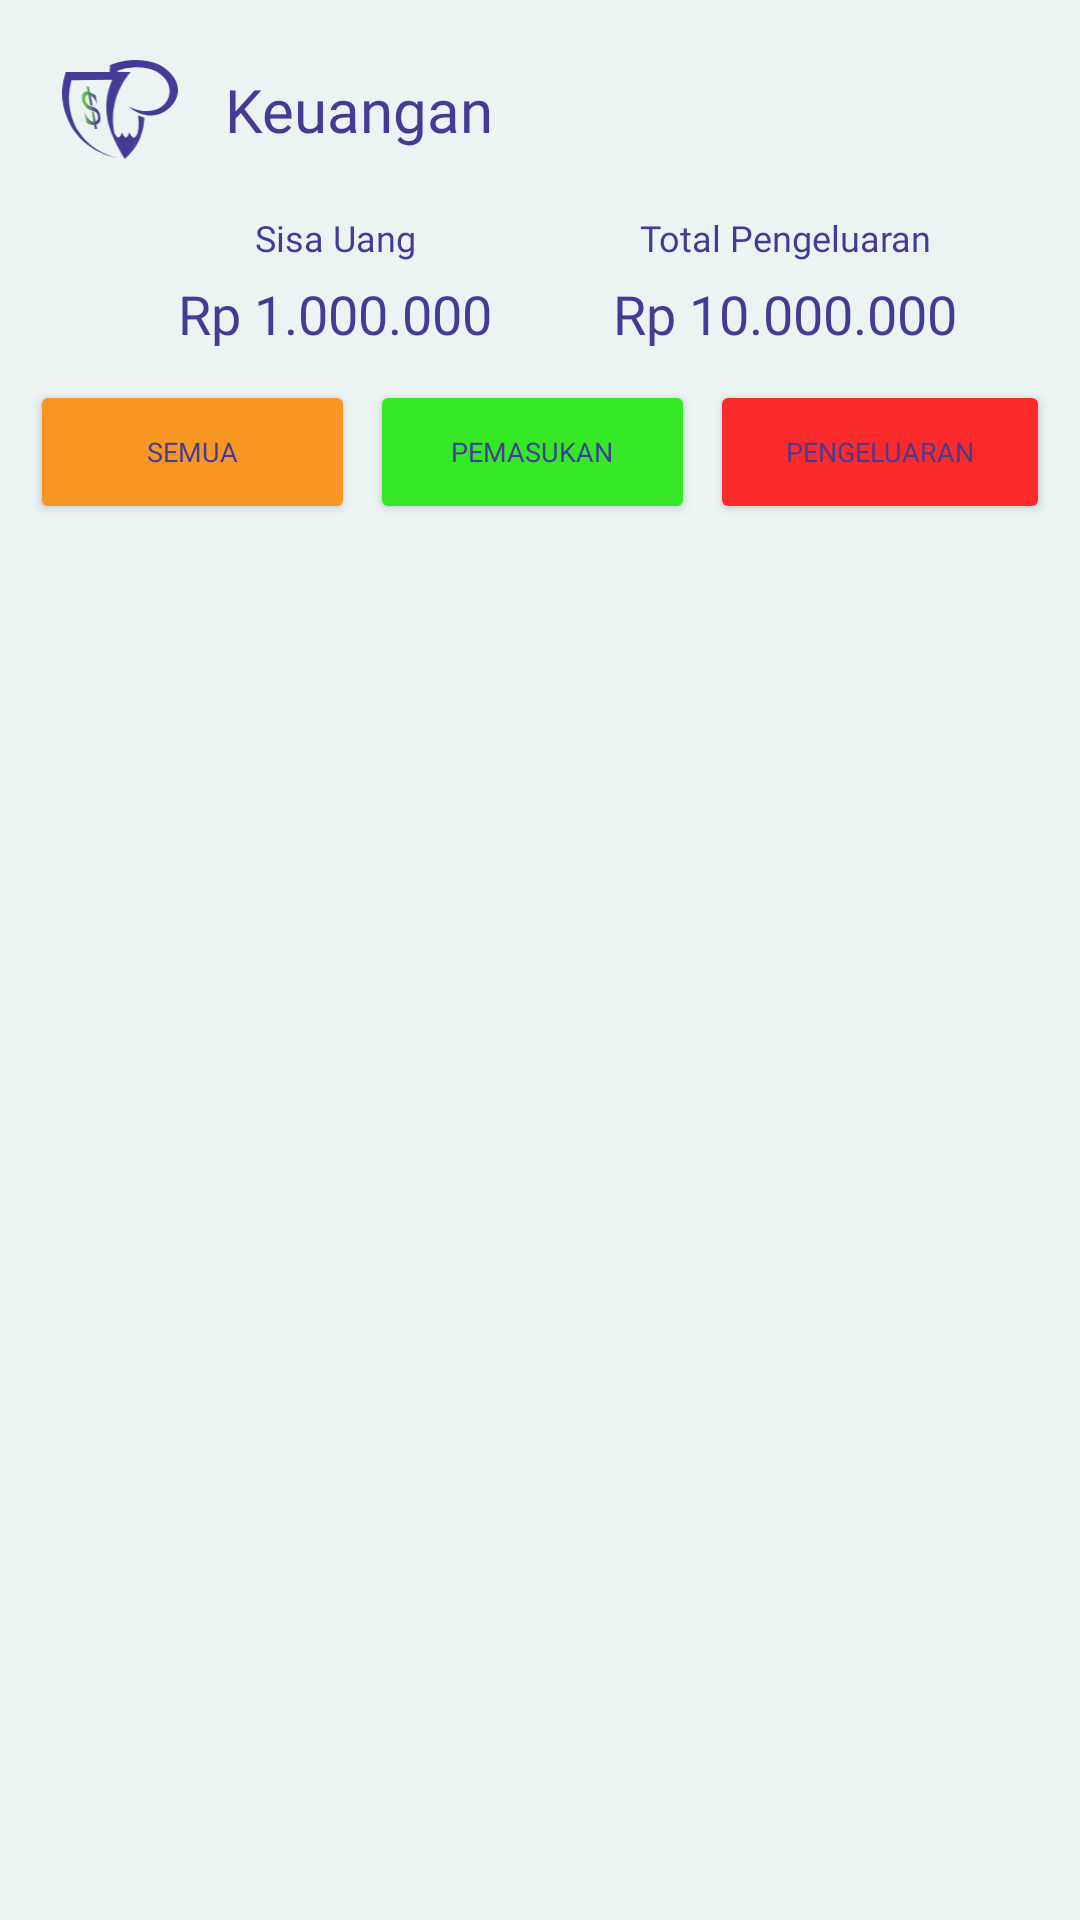

Here is an Android app screen rendered from its layout file. Give the layout XML and the strings, colors and styles it references.
<!-- AndroidManifest.xml: application theme Theme.CollegePal -->
<!-- res/layout/activity_money_management.xml -->
<?xml version="1.0" encoding="utf-8"?>
<LinearLayout xmlns:android="http://schemas.android.com/apk/res/android"
    xmlns:app="http://schemas.android.com/apk/res-auto"
    xmlns:tools="http://schemas.android.com/tools"
    android:layout_width="match_parent"
    android:layout_height="match_parent"
    android:orientation="vertical"
    android:background="@color/grey"
    tools:context=".MoneyManagement">

    <LinearLayout
        android:layout_width="match_parent"
        android:layout_height="wrap_content"
        android:orientation="horizontal"
        android:paddingTop="20dp"
        android:paddingLeft="20dp">
        <ImageView
            android:layout_width="40dp"
            android:layout_height="33dp"
            android:src="@drawable/logo_cp"/>

        <TextView
            android:layout_width="match_parent"
            android:layout_height="wrap_content"
            android:text="Keuangan"
            android:paddingLeft="15dp"
            android:fontFamily="@font/montserrat_bold"
            android:textColor="@color/purple"
            android:layout_gravity="center_vertical"
            android:textSize="20dp"
            />
    </LinearLayout>

    <LinearLayout
        android:layout_width="match_parent"
        android:layout_height="wrap_content"
        android:orientation="horizontal"
        android:gravity="center_horizontal"
        android:paddingTop="18dp"
        android:paddingLeft="30dp"
        android:paddingRight="30dp"
        android:paddingBottom="10dp">
        <LinearLayout
            android:layout_width="142dp"
            android:layout_height="wrap_content"
            android:layout_weight="1"
            android:orientation="vertical">

            <TextView
                android:id="@+id/belum_selesai"
                android:layout_width="match_parent"
                android:layout_height="wrap_content"
                android:fontFamily="@font/montserrat_bold"
                android:gravity="center"
                android:text="Sisa Uang"
                android:textColor="@color/purple"
                android:textSize="12sp"/>

            <TextView
                android:id="@+id/remainingMoney"
                android:layout_width="match_parent"
                android:layout_height="wrap_content"
                android:layout_marginTop="5dp"
                android:fontFamily="@font/montserrat_bold"
                android:text="Rp 1.000.000"
                android:gravity="center"
                android:textColor="@color/purple"
                android:textSize="18sp" />
        </LinearLayout>

        <LinearLayout
            android:layout_width="wrap_content"
            android:layout_height="wrap_content"
            android:orientation="vertical"
            android:layout_weight="1"
            >

            <TextView
                android:id="@+id/sudah_selesai"
                android:layout_width="match_parent"
                android:layout_height="wrap_content"
                android:fontFamily="@font/montserrat_bold"
                android:text="Total Pengeluaran"
                android:gravity="center"
                android:textColor="@color/purple"
                android:textSize="12sp"/>

            <TextView
                android:id="@+id/totalOutcome"
                android:layout_width="match_parent"
                android:layout_height="wrap_content"
                android:layout_marginTop="5dp"
                android:fontFamily="@font/montserrat_bold"
                android:text="Rp 10.000.000"
                android:gravity="center"
                android:textColor="@color/purple"
                android:textSize="18sp" />
        </LinearLayout>
    </LinearLayout>

    <RelativeLayout
        android:layout_width="match_parent"
        android:layout_height="match_parent"
        android:padding="0dp"
        android:background="@drawable/button3"
        android:orientation="vertical"
        android:layout_gravity="bottom">

        <LinearLayout
            android:layout_width="match_parent"
            android:layout_height="wrap_content"
            android:layout_marginRight="10dp"
            android:layout_marginLeft="10dp"
            android:orientation="horizontal">
            <Button
                android:id="@+id/showAllMoney"
                android:layout_width="match_parent"
                android:layout_height="wrap_content"
                android:text="Semua"
                android:layout_weight="1"
                android:fontFamily="@font/montserrat_bold"
                android:textColor="@color/purple"
                android:gravity="center"
                android:backgroundTint="@color/orange"
                android:textSize="9sp"
                android:layout_marginRight="5dp"
                />
            <Button
                android:id="@+id/showIncomeMoney"
                android:layout_width="match_parent"
                android:layout_height="wrap_content"
                android:text="Pemasukan"
                android:gravity="center"
                android:layout_weight="1"
                android:fontFamily="@font/montserrat_bold"
                android:textColor="@color/purple"
                android:layout_marginRight="5dp"
                android:backgroundTint="@color/green"
                android:textSize="9sp"
                />
            <Button
                android:id="@+id/showOutcomeMoney"
                android:layout_width="match_parent"
                android:layout_height="wrap_content"
                android:text="Pengeluaran"
                android:layout_weight="1"
                android:fontFamily="@font/montserrat_bold"
                android:textColor="@color/purple"
                android:gravity="center"
                android:backgroundTint="@color/red"
                android:textSize="9sp"
                />
        </LinearLayout>

        <ListView
            android:id="@+id/listMoneyManagement"
            android:layout_width="match_parent"
            android:layout_marginTop="50dp"
            android:layout_height="525dp"/>

        <LinearLayout
            android:layout_width="match_parent"
            android:layout_height="match_parent">

            <LinearLayout
                android:layout_width="match_parent"
                android:layout_height="wrap_content"
                android:orientation="horizontal"
                android:gravity="center_vertical"
                android:layout_marginTop="540dp"
                android:layout_alignParentBottom="true"
                android:background="@drawable/border_grey"
                android:paddingLeft="10dp"
                android:paddingRight="10dp"
                >
                <ImageButton
                    android:id="@+id/assignmentButtonMoneyManagement"
                    android:layout_width="wrap_content"
                    android:layout_height="wrap_content"
                    android:layout_weight="1"
                    android:src="@drawable/list"
                    android:layout_marginTop="15dp"
                    style="@style/ImageButtonNoBackground"/>
                <ImageButton
                    android:id="@+id/moneyButtonMoneyManagement"
                    android:layout_width="wrap_content"
                    android:layout_height="wrap_content"
                    android:layout_weight="1"
                    android:src="@drawable/babi"
                    android:layout_marginTop="15dp"
                    style="@style/ImageButtonNoBackground"/>
                <ImageButton
                    android:id="@+id/addMoney"
                    android:layout_width="wrap_content"
                    android:layout_height="wrap_content"
                    android:src="@drawable/plus"
                    android:layout_marginBottom="10dp"
                    style="@style/ImageButtonNoBackground"/>
                <ImageButton
                    android:id="@+id/scheduleButtonMoneyManagement"
                    android:layout_width="wrap_content"
                    android:layout_height="wrap_content"
                    android:layout_weight="1"
                    android:src="@drawable/calendar_button"
                    android:layout_marginTop="15dp"
                    style="@style/ImageButtonNoBackground"/>
                <ImageButton
                    android:id="@+id/profileButtonMoneyManagement"
                    android:layout_width="wrap_content"
                    android:layout_height="wrap_content"
                    android:layout_weight="1"
                    android:src="@drawable/profile"
                    android:layout_marginTop="15dp"
                    style="@style/ImageButtonNoBackground"/>
            </LinearLayout>
        </LinearLayout>

    </RelativeLayout>

</LinearLayout>
<!-- resources referenced by this layout -->
<resources>
  <color name="green">#34E826</color>
  <color name="grey">#EBF4F3</color>
  <color name="orange">#F89624</color>
  <color name="purple">#453B97</color>
  <color name="red">#FB2B2B</color>
  <!-- drawable babi: vector/xml drawable (drawable, 2155 chars, omitted) -->
  <!-- drawable border_grey (drawable) -->
  <vector xmlns:android="http://schemas.android.com/apk/res/android"
      android:width="428dp"
      android:height="200dp"
      android:viewportWidth="1"
      android:viewportHeight="87">
      <path
          android:pathData="M0,30H428V87H0V30Z"
          android:fillColor="#EBF4F3"/>
      <path
          android:pathData="M217,40m-40,0a40,40 0,1 1,80 0a40,40 0,1 1,-80 0"
          android:fillColor="#EBF4F3"/>
  </vector>
  <!-- drawable calendar_button: vector/xml drawable (drawable, 2133 chars, omitted) -->
  <!-- drawable list: vector/xml drawable (drawable, 4746 chars, omitted) -->
  <!-- drawable logo_cp: vector/xml drawable (drawable, 4014 chars, omitted) -->
  <!-- drawable plus (drawable) -->
  <vector xmlns:android="http://schemas.android.com/apk/res/android"
      android:width="60dp"
      android:height="60dp"
      android:viewportWidth="70"
      android:viewportHeight="70">
      <path
          android:pathData="M35,35m-35,0a35,35 0,1 1,70 0a35,35 0,1 1,-70 0"
          android:fillColor="#3E2AA7"/>
      <path
          android:pathData="M46.694,30.7H39.3V23.306C39.3,22.326 38.911,21.385 38.217,20.692C37.524,19.999 36.584,19.609 35.603,19.609C34.623,19.609 33.682,19.999 32.989,20.692C32.296,21.385 31.906,22.326 31.906,23.306V30.7H24.513C23.532,30.7 22.592,31.089 21.899,31.782C21.205,32.476 20.816,33.416 20.816,34.397C20.816,35.377 21.205,36.317 21.899,37.011C22.592,37.704 23.532,38.093 24.513,38.093H31.906V45.487C31.906,46.467 32.296,47.408 32.989,48.101C33.682,48.794 34.623,49.184 35.603,49.184C36.584,49.184 37.524,48.794 38.217,48.101C38.911,47.408 39.3,46.467 39.3,45.487V38.093H46.694C47.674,38.093 48.615,37.704 49.308,37.011C50.001,36.317 50.391,35.377 50.391,34.397C50.391,33.416 50.001,32.476 49.308,31.782C48.615,31.089 47.674,30.7 46.694,30.7Z"
          android:fillColor="#ffffff"/>
  </vector>
  <!-- drawable profile (drawable) -->
  <vector xmlns:android="http://schemas.android.com/apk/res/android"
      android:width="35dp"
      android:height="35dp"
      android:viewportWidth="40"
      android:viewportHeight="40">
      <path
          android:pathData="M20,20C14.475,20 10,15.525 10,10C10,4.475 14.475,0 20,0C25.525,0 30,4.475 30,10C30,15.525 25.525,20 20,20ZM20,25C26.675,25 40,28.35 40,35V37.5C40,38.875 38.875,40 37.5,40H2.5C1.125,40 0,38.875 0,37.5V35C0,28.35 13.325,25 20,25Z"
          android:fillColor="#3E2AA7"/>
  </vector>
  <style name="ImageButtonNoBackground" parent="Widget.AppCompat.ImageButton">
          <item name="android:background">@null</item>
      </style>
  <style name="Theme.CollegePal" parent="Base.Theme.CollegePal" />
  <style name="Base.Theme.CollegePal" parent="Theme.Material3.DayNight.NoActionBar">
          
          
      </style>
</resources>
